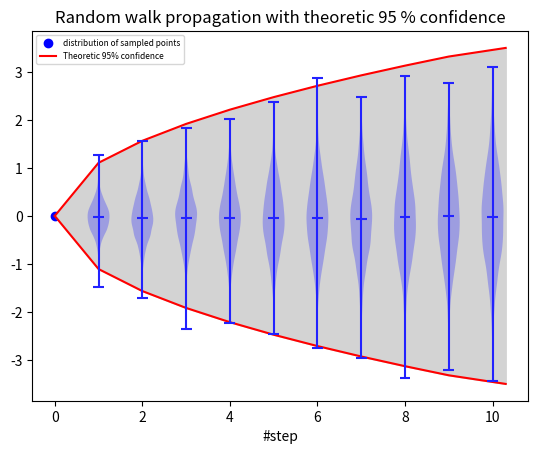

The matplotlib source for this figure:


'''01.01 Generate a Random Walk for n-steps'''

import numpy as np
import matplotlib.pyplot as plt

#get initial point we want to propagate
X=0

#Sample a point from a Gaussian Normal Distribution with Mean X and Standard Deviation 0.3162 (Variance 0.1)
mean_1=np.random.normal(X,0.3162)

#initialize dictionaries to track history
K_d={}
MEAN_d={}
X_hist_d={}

#append initial point to history
X_hist_d["hist{0}".format(0)]=[np.array(X)]
MEAN_d["mean{0}".format(0)]=[mean_1]

# number of sampling points per step
n_samples=5000
#number of steps propagating into the future
n_steps=10

for n in range(1,n_steps+1):   
        #initialize new history index
        K=[]
        MEAN=[]
        
        for j in range(1,n_samples+1,1):
            #sample random integer to get index
            if n==1:
                k=0
            else:
                k=np.random.randint(n_samples)
            
            #get mean, var and history of sampled index
            u=MEAN_d["mean{0}".format(n-1)][k]
                            
            #sample new point
            k2=np.random.normal(u,0.3162)
            k2=np.array(k2).reshape(1,)
            K.append(k2)
            
            #create history of prediction mode using new sampled point and old history            
            #Use new history to predict new mean and var
            mean_2=k2
            
            #append new history to list and predicted mean&var of sampled point          
            MEAN.append(mean_2)
              
        #append new history to dictionnaries
        K_d["K{0}".format(n)]=np.array(K)
        MEAN_d["mean{0}".format(n)]=np.array(MEAN)

        #X_hist_d["hist{0}".format(n)]=np.array(X_hist)    
        print('step done:', n)

#plotting
#define X-Axis points        
W={}       
for i in range(1,n_steps+1):
    
        W['w{0}'.format(i)]=np.full((n_samples),i)
        
w=np.full((),0)  

#plot initial starting point with errorbar

X_initial=0
plt.scatter(w,X_initial,color='blue',label='distribution of sampled points')

#boundaries
bound1=[0]
bound2=[0]
var1=[]
x=[0,1,2,3,4,5,6,7,8,9,10.3]

for i in range(1,n_steps+1):
    
    initial_var=0.1
    var=i*initial_var
    var1.append(var)
    std=var**0.5
    bound=3.5*std
    bound1.append(X_initial+bound)
    bound2.append(X_initial-bound)
    
plt.plot(x,bound1,color='red',label='Theoretic 95% confidence')
plt.plot(x,bound2,color='red')
plt.fill_between(x,bound1,bound2,color='lightgrey')


for i in range(1,n_steps+1):
    pos=[i]
    violin=plt.violinplot(K_d['K{0}'.format(i)].reshape(len(K_d['K{0}'.format(i)])),pos,showmeans = True)
    #print('variance of step:',i,' is:', K_d['K{0}'.format(i)].reshape(len(K_d['K{0}'.format(i)])).var())
    for pc in [violin['cbars'],violin['cmins'],violin['cmaxes'],violin['cmeans']]:
        pc.set_edgecolor('#2222ff')
    for pc in violin['bodies']:
        pc.set_facecolor('#2222ff')
                      
plt.grid(False)
plt.xlabel('#step')
plt.title('Random walk propagation with theoretic 95 % confidence')
plt.legend(loc=2,prop={'size': 6})
#plt.savefig('./Figures/RWpropexact.pdf')
